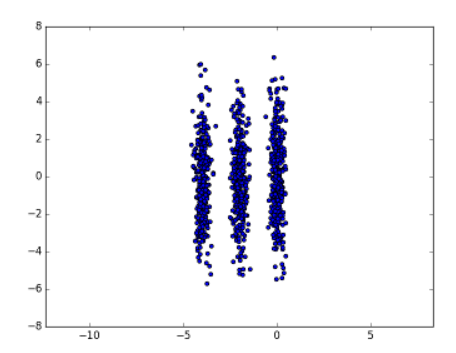

Data behind this chart, as committed beside it:
0.305430544336, -2.574819836
0.1227, 1.905
-0.1463, 2.266
-0.1296, 0.3707
-0.1554, -2.602
-0.08225, -0.5935
-0.0006082, 4.672
0.1431, 2.944
0.2335, -0.984
0.01617, -3.101
-0.2081, 0.2582
0.351, 4.72
0.1905, -0.3533
-0.3013, 0.9528
0.3899, 1.349
-0.1367, 1.116
0.2998, -0.5826
-0.1376, -0.4524
-0.07381, 1.336
0.007837, 2.45
-0.05489, 2.889
0.4603, 2.99
-0.02728, 0.5243
0.05916, -0.8229
-0.09087, 2.785
0.02879, 1.384
0.06564, -1.122
0.02521, -0.6124
-0.08115, 0.9996
0.1437, 1.412
-0.1558, 0.2576
0.05619, 1.07
-0.1481, 3.086
0.005065, -1.376
0.004786, -2.811
0.2912, -3.865
0.2691, -0.2654
0.03124, -1.322
-0.117, 1.511
-0.321, -2.216
-0.0747, 0.01966
0.4669, -4.247
0.07741, 2.499
0.1639, -1.727
0.007798, -1.105
0.2587, 1.015
0.05615, -0.1653
0.1283, -3.461
0.2111, 0.3517
-0.5993, 3.19
-0.09933, 0.5514
0.3421, 2.078
-0.1888, -1.144
-0.02656, 0.5005
-0.2205, -2.53
-0.3088, -1.616
-0.002283, -1.399
-0.3438, -2.464
0.1614, -2.072
-0.06925, 1.806
0.03899, 0.318
... 938 more rows
